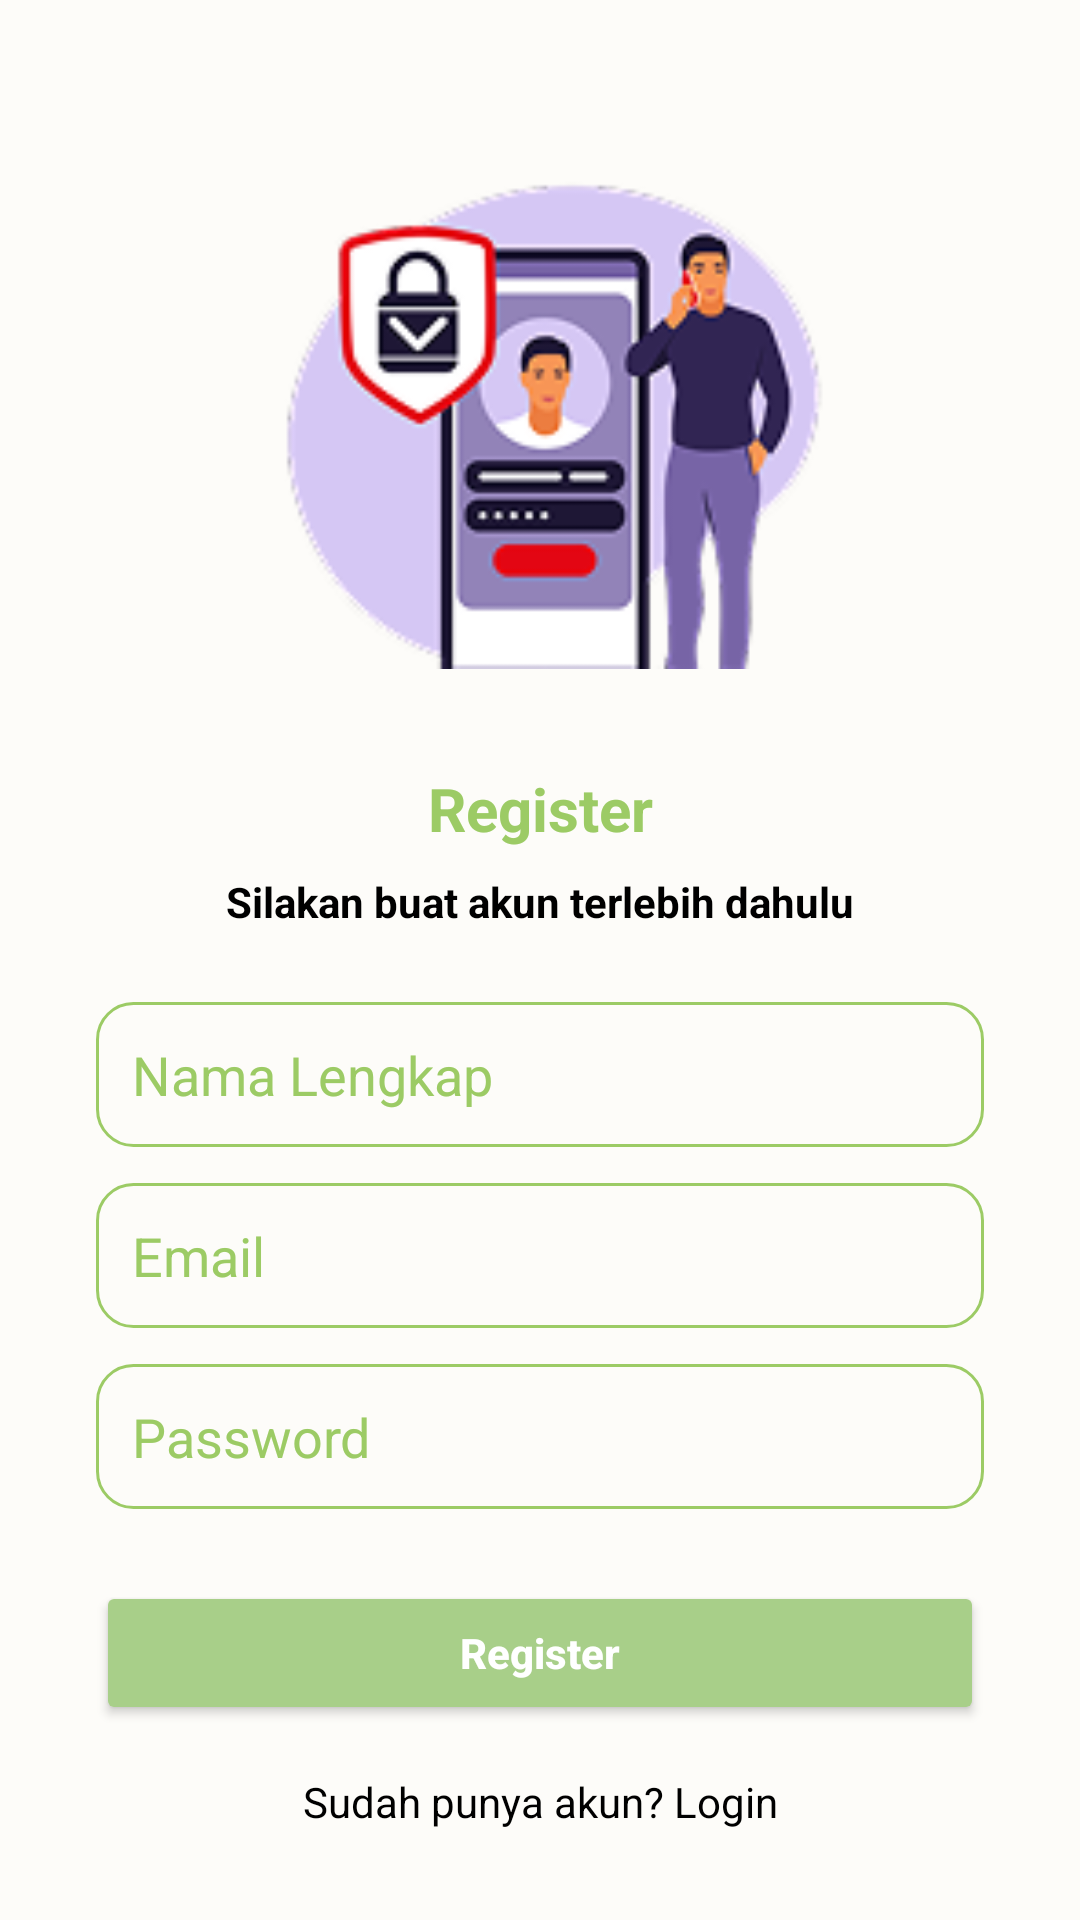

Layout XML and referenced resources for this Android screen:
<!-- AndroidManifest.xml: application theme Theme.LensaLestari -->
<!-- res/layout/activity_register.xml -->
<?xml version="1.0" encoding="utf-8"?>
<androidx.constraintlayout.widget.ConstraintLayout xmlns:android="http://schemas.android.com/apk/res/android"
    xmlns:app="http://schemas.android.com/apk/res-auto"
    xmlns:tools="http://schemas.android.com/tools"
    android:id="@+id/main"
    android:layout_width="match_parent"
    android:layout_height="match_parent"
    android:background="#FDFCF9"
    tools:context=".ui.auth.RegisterActivity">

    
    <ImageView
        android:id="@+id/registerImage"
        android:layout_width="200dp"
        android:layout_height="200dp"
        android:src="@drawable/ic_register"
        android:contentDescription="Ilustrasi Register"
        android:layout_marginTop="40dp"
        app:layout_constraintTop_toTopOf="parent"
        app:layout_constraintStart_toStartOf="parent"
        app:layout_constraintEnd_toEndOf="parent" />

    
    <TextView
        android:id="@+id/registerTitle"
        android:layout_width="wrap_content"
        android:layout_height="wrap_content"
        android:text="Register"
        android:textStyle="bold"
        android:textSize="20sp"
        android:textColor="#9CCB65"
        android:layout_marginTop="16dp"
        app:layout_constraintTop_toBottomOf="@+id/registerImage"
        app:layout_constraintStart_toStartOf="parent"
        app:layout_constraintEnd_toEndOf="parent" />

    
    <TextView
        android:id="@+id/registerSubtitle"
        android:layout_width="wrap_content"
        android:layout_height="wrap_content"
        android:text="Silakan buat akun terlebih dahulu"
        android:textSize="14sp"
        android:textStyle="bold"
        android:textColor="#000000"
        android:layout_marginTop="8dp"
        app:layout_constraintTop_toBottomOf="@id/registerTitle"
        app:layout_constraintStart_toStartOf="parent"
        app:layout_constraintEnd_toEndOf="parent" />

    
    <EditText
        android:id="@+id/nameInput"
        android:layout_width="0dp"
        android:layout_height="wrap_content"
        android:hint="Nama Lengkap"
        android:background="@drawable/edittext_rounded_border"
        android:padding="12dp"
        android:textColorHint="#9CCB65"
        android:textColor="#000000"
        android:layout_marginTop="24dp"
        android:layout_marginHorizontal="32dp"
        app:layout_constraintTop_toBottomOf="@+id/registerSubtitle"
        app:layout_constraintStart_toStartOf="parent"
        app:layout_constraintEnd_toEndOf="parent" />

    
    <EditText
        android:id="@+id/emailInput"
        android:layout_width="0dp"
        android:layout_height="wrap_content"
        android:hint="Email"
        android:background="@drawable/edittext_rounded_border"
        android:padding="12dp"
        android:textColorHint="#9CCB65"
        android:textColor="#000000"
        android:layout_marginTop="12dp"
        android:layout_marginHorizontal="32dp"
        app:layout_constraintTop_toBottomOf="@+id/nameInput"
        app:layout_constraintStart_toStartOf="parent"
        app:layout_constraintEnd_toEndOf="parent" />

    
    <EditText
        android:id="@+id/passwordInput"
        android:layout_width="0dp"
        android:layout_height="wrap_content"
        android:hint="Password"
        android:inputType="textPassword"
        android:background="@drawable/edittext_rounded_border"
        android:padding="12dp"
        android:textColorHint="#9CCB65"
        android:textColor="#000000"
        android:layout_marginTop="12dp"
        android:layout_marginHorizontal="32dp"
        app:layout_constraintTop_toBottomOf="@+id/emailInput"
        app:layout_constraintStart_toStartOf="parent"
        app:layout_constraintEnd_toEndOf="parent" />

    
    <Button
        android:id="@+id/btnRegister"
        android:layout_width="0dp"
        android:layout_height="wrap_content"
        android:text="Register"
        android:textAllCaps="false"
        android:textStyle="bold"
        android:textColor="@android:color/white"
        android:layout_marginTop="24dp"
        android:layout_marginHorizontal="32dp"
        android:backgroundTint="#A8CF89"
        app:cornerRadius="24dp"
        app:layout_constraintTop_toBottomOf="@+id/passwordInput"
        app:layout_constraintStart_toStartOf="parent"
        app:layout_constraintEnd_toEndOf="parent" />

    
    <TextView
        android:id="@+id/textToLogin"
        android:layout_width="wrap_content"
        android:layout_height="wrap_content"
        android:text="Sudah punya akun? Login"
        android:textSize="14sp"
        android:textColor="#000000"
        android:layout_marginTop="16dp"
        app:layout_constraintTop_toBottomOf="@+id/btnRegister"
        app:layout_constraintStart_toStartOf="parent"
        app:layout_constraintEnd_toEndOf="parent" />

</androidx.constraintlayout.widget.ConstraintLayout>
<!-- resources referenced by this layout -->
<resources>
  <!-- drawable edittext_rounded_border (drawable) -->
  <?xml version="1.0" encoding="utf-8"?>
  <shape xmlns:android="http://schemas.android.com/apk/res/android"
      android:shape="rectangle">
  
      <solid android:color="@android:color/transparent" />
  
      <stroke
          android:width="1dp"
          android:color="#9CCB65" />
  
      <corners android:radius="12dp" />
  
      <padding
          android:left="12dp"
          android:top="12dp"
          android:right="12dp"
          android:bottom="12dp" />
  </shape>
  <!-- drawable ic_register: png bitmap (drawable, 18703 bytes) -->
  <style name="Theme.LensaLestari" parent="Base.Theme.LensaLestari" />
  <style name="Base.Theme.LensaLestari" parent="Theme.Material3.DayNight.NoActionBar">
          
          
      </style>
</resources>
